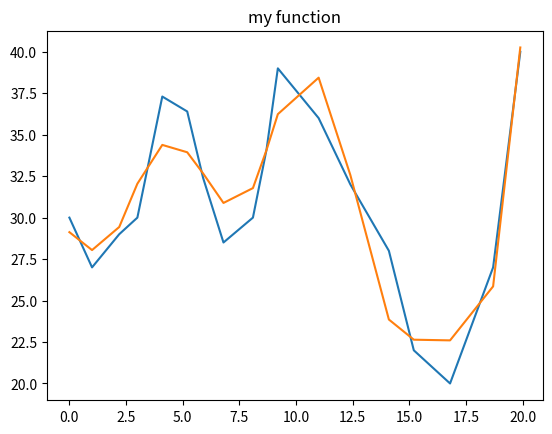

Recreate this plot in Python.
import numpy as np
from scipy.optimize import curve_fit
import matplotlib.pyplot as plt

def my_func(x, a0, a1, a2, a3, a4, a5, a6, a7, a8, a9):
    val = a0
    val += a1 * x
    val += a2 * x**2
    val += a3 * x**3
    val += a4 * x**4
    val += a5 * x**5
    val += a6 * np.cos(x)
    val += a7 * np.cos(x)**2
    val += a8 * np.sin(x)
    val += a9 * np.sin(x)**2
    return val


def result():
    x = np.array([0, 1, 2.2, 3, 4.1, 5.2, 5.9, 6.8, 8.1, 8.7, 9.2, 11, 12.4, 14.1, 15.2, 16.8, 18.7, 19.9])
    y = np.array([30, 27, 29, 30, 37.3, 36.4, 32.4, 28.5, 30, 34.1, 39, 36, 32, 28, 22, 20, 27, 40])

    parms, _ = curve_fit(my_func, x, y)

    loss = 0
    predict = my_func(x, *parms)
    loss = np.sum((y - predict)**2)

    print('[y_value] & [y_predict]')
    for i in range(len(y)):
        print('  {:5.2f} \t{:5.2f}'.format(y[i], predict[i]))
    print('\nloss = {:.3f}'.format(loss))

    plt.figure(1)
    plt.title('my function')
    plt.plot(x, y)
    plt.plot(x, predict)

if '__main__' == __name__:
    result()
